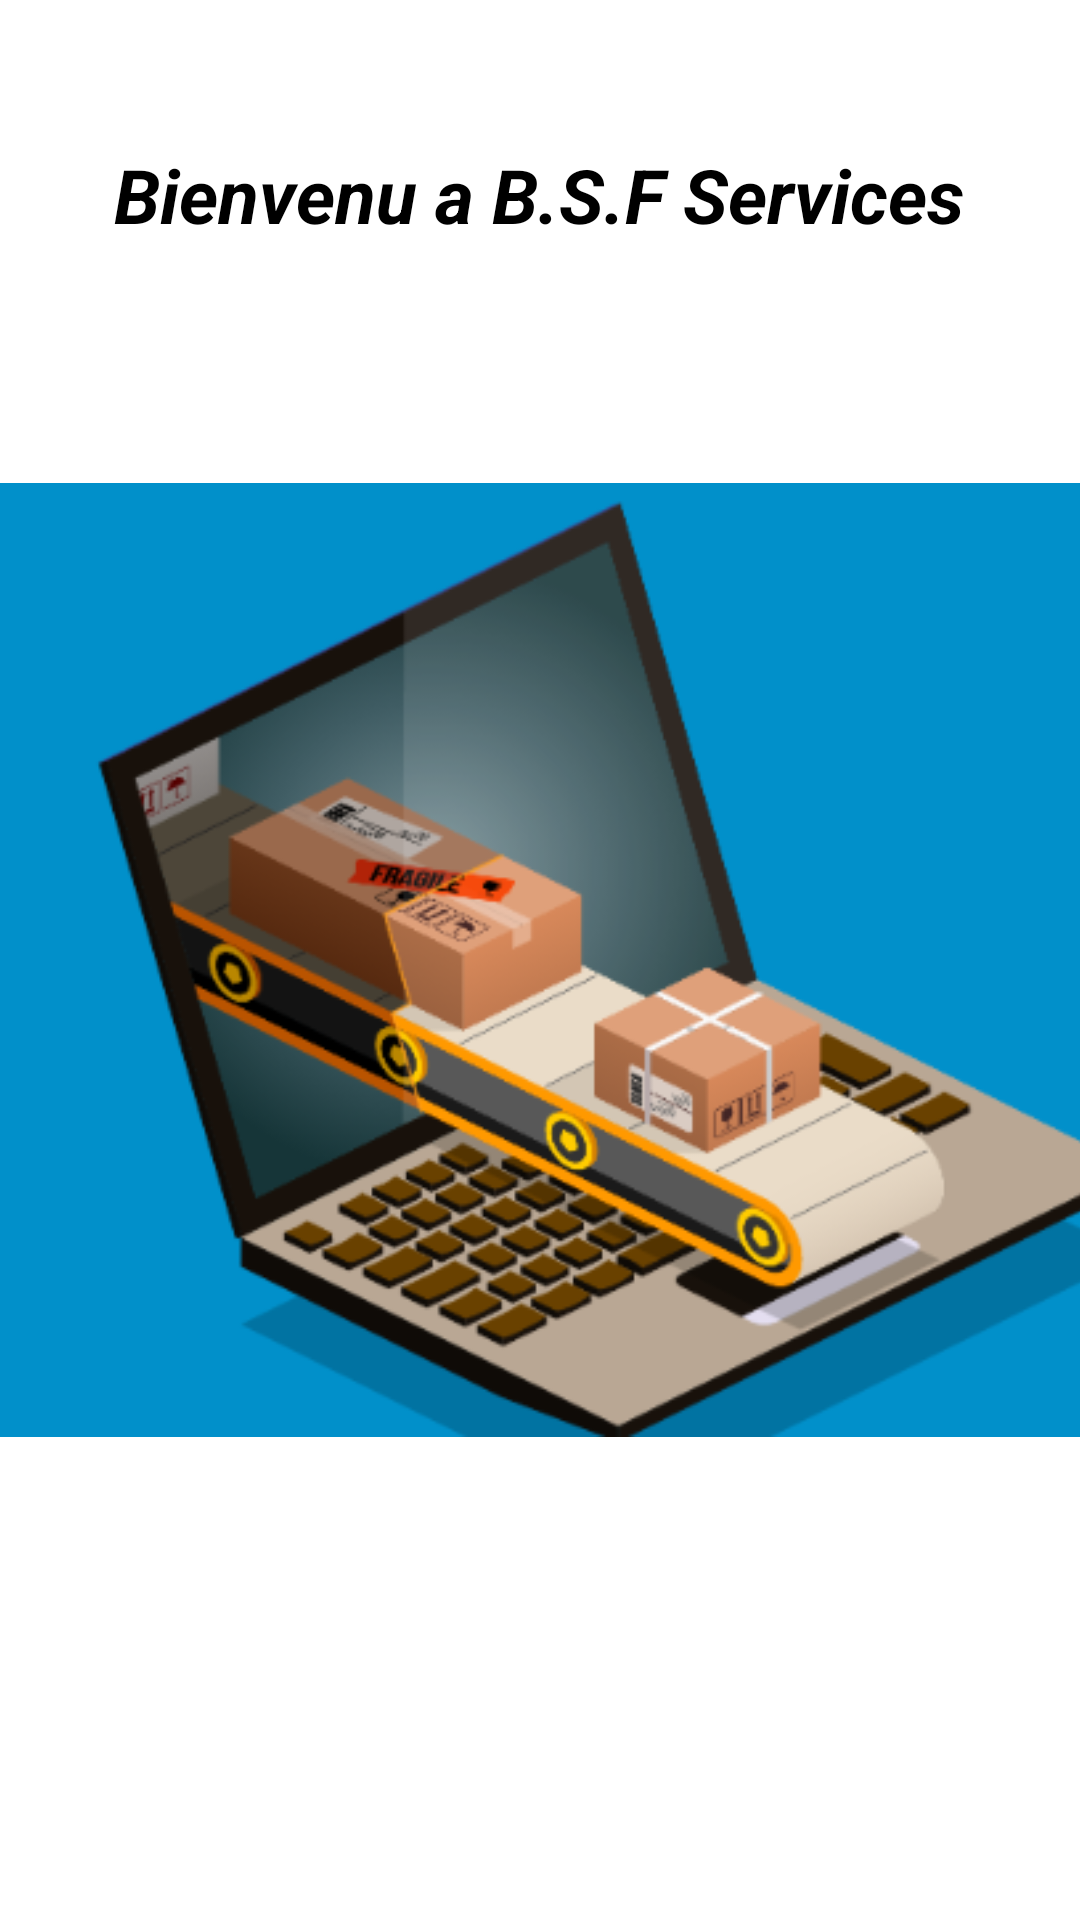

Reconstruct the res/layout file that produces this screen, plus the resources it refers to.
<!-- AndroidManifest.xml: application theme Theme.Commande_pc -->
<!-- res/layout/launch_activity.xml -->
<?xml version="1.0" encoding="utf-8"?>

<androidx.constraintlayout.motion.widget.MotionLayout xmlns:android="http://schemas.android.com/apk/res/android"
    xmlns:app="http://schemas.android.com/apk/res-auto"
    xmlns:tools="http://schemas.android.com/tools"
    android:id="@+id/motionLayout"
    android:layout_width="match_parent"
    android:layout_height="match_parent"

    app:layoutDescription="@xml/launch_activity_scene2">

    <androidx.constraintlayout.widget.ConstraintLayout
        android:id="@+id/backgroundlayout"
        android:layout_width="224dp"
        android:layout_height="216dp"
        android:background="@drawable/bg"
        android:backgroundTint="@color/white"
        app:layout_constraintBottom_toBottomOf="parent"
        app:layout_constraintEnd_toEndOf="parent"
        app:layout_constraintStart_toStartOf="parent"
        app:layout_constraintTop_toTopOf="parent" />

    <ImageView
        android:id="@+id/welcome"
        android:layout_width="100dp"
        android:layout_height="100dp"
        android:src="@drawable/img_5"
        app:layout_constraintBottom_toBottomOf="parent"
        app:layout_constraintEnd_toEndOf="parent"
        app:layout_constraintStart_toStartOf="parent"
        app:layout_constraintTop_toTopOf="parent"
        tools:layout_editor_absoluteX="62dp"
        tools:layout_editor_absoluteY="58dp" />

    <TextView
        android:id="@+id/textView3"
        android:layout_width="wrap_content"
        android:layout_height="wrap_content"
        android:layout_marginTop="48dp"
        android:text="@string/Bienvenu"
        android:textColor="@color/black"
        android:textSize="25sp"
        android:textStyle="bold|italic"
        app:layout_constraintEnd_toEndOf="parent"
        app:layout_constraintHorizontal_bias="0.496"
        app:layout_constraintStart_toStartOf="parent"
        app:layout_constraintTop_toTopOf="parent" />



</androidx.constraintlayout.motion.widget.MotionLayout>
<!-- resources referenced by this layout -->
<resources>
  <color name="black">#FF000000</color>
  <color name="white">#FFFFFFFF</color>
  <!-- drawable bg (drawable) -->
  <?xml version="1.0" encoding="utf-8"?>
  
  <shape xmlns:android="http://schemas.android.com/apk/res/android">
      <solid android:color="#03A9F4"/>
      <corners android:radius="500dp"/>
  
  </shape>
  <!-- drawable img_5: png bitmap (drawable, 77116 bytes) -->
  <string name="Bienvenu">Bienvenu a B.S.F Services</string>
  <style name="Theme.Commande_pc" parent="Theme.MaterialComponents.DayNight.NoActionBar">
          
          <item name="colorPrimary">@color/purple_500</item>
          <item name="colorPrimaryVariant">@color/purple_700</item>
          <item name="colorOnPrimary">@color/white</item>
          
          <item name="colorSecondary">@color/teal_200</item>
          <item name="colorSecondaryVariant">@color/teal_700</item>
          <item name="colorOnSecondary">@color/black</item>
          
          <item name="android:statusBarColor">?attr/colorPrimaryVariant</item>
          
      </style>
  <color name="purple_500">#FF6200EE</color>
  <color name="purple_700">#FF3700B3</color>
  <color name="teal_200">#FF03DAC5</color>
  <color name="teal_700">#FF018786</color>
</resources>
